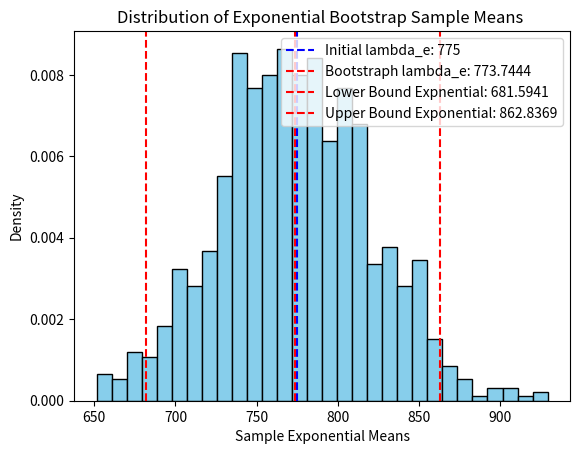

Generate this figure with matplotlib:
import numpy as np
import matplotlib.pyplot as plot
from scipy.stats import norm


def para_bootstrap_poisson(lambda_p, B, n_bins=76):

    bootstrap_means = np.zeros(B)
    for i in range(B):
        bootstrap = np.random.poisson(lambda_p, n_bins)
        bootstrap_means[i] = np.mean(bootstrap)

    return bootstrap_means

def para_bootstrap_expon(lambda_e, B, n_pals = 296):
    bootstrap_means = np.zeros(B)

    for i in range(B):
        bootstrap = np.random.exponential(lambda_e, n_pals)
        bootstrap_means[i] = np.mean(bootstrap)

    return bootstrap_means


lambda_p = 3.844
lambda_e = 775

bootstrap_means_p = para_bootstrap_poisson(lambda_p, 1000)
bootstrap_means_e = para_bootstrap_expon(lambda_e, 1000)

theta_bar_p = np.mean(bootstrap_means_p)
theta_bar_e = np.mean(bootstrap_means_e)

Lp = np.percentile(bootstrap_means_p, 2.5)
Up = np.percentile(bootstrap_means_p, 97.5)

Le = np.percentile(bootstrap_means_e, 2.5)
Ue = np.percentile(bootstrap_means_e, 97.5)

print(f"original sample mean Poisson: {lambda_p}")
print(f"bootstrapped mean: {theta_bar_p}")
print(f"95% confidance interval for population mean: [{Lp:.4f}, {Up:.4f}]")

print(f"original sample mean Expon: {lambda_e}")
print(f"bootstrapped mean: {theta_bar_e}")
print(f"95% confidance interval for population mean: [{Le:.4f}, {Ue:.4f}]")

'''plot.hist(bootstrap_means_p, bins=30, color = "skyblue", edgecolor = "black", density=True)

plot.xlabel("Sample Poisson Means")
plot.ylabel("Density")
plot.title("Distribution of Poisson Bootstrap Sample Means ")

plot.axvline(3.844, color = "blue", linestyle="--", label="Initial lambda_p: 3.844")
plot.axvline(theta_bar_p, color="red",linestyle="--",label=f"Bootstraph lambda_p: {theta_bar_p:.4f}")
plot.axvline(Lp, color="red", linestyle="--", label=f"Lower Bound Poisson: {Lp:.4f}")
plot.axvline(Up, color="red", linestyle="--", label=f"Upper Bound Poisson: {Up:.4f}")
plot.legend()
plot.show()'''


plot.hist(bootstrap_means_e, bins=30, color = "skyblue", edgecolor = "black", density=True)

plot.xlabel("Sample Exponential Means")
plot.ylabel("Density")
plot.title("Distribution of Exponential Bootstrap Sample Means ")

plot.axvline(775, color = "blue", linestyle="--", label="Initial lambda_e: 775")
plot.axvline(theta_bar_e, color="red",linestyle="--",label=f"Bootstraph lambda_e: {theta_bar_e:.4f}")
plot.axvline(Le, color="red", linestyle="--", label=f"Lower Bound Expnential: {Le:.4f}")
plot.axvline(Ue, color="red", linestyle="--", label=f"Upper Bound Exponential: {Ue:.4f}")
plot.legend()
plot.show()
